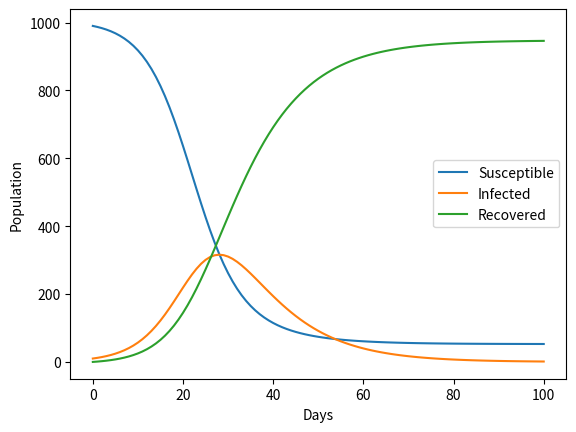

Recreate this plot in Python.
import numpy as np
import matplotlib.pyplot as plt

# Parameters
beta = 0.3    # Infection rate
gamma = 0.1   # Recovery rate
S, I, R = 990, 10, 0  # Initial populations
N = S + I + R
days = 100

# Lists to store values
S_list, I_list, R_list = [S], [I], [R]

# Simulation loop
for _ in range(days):
    new_infected = (beta * S * I) / N
    new_recovered = gamma * I

    S -= new_infected
    I += new_infected - new_recovered
    R += new_recovered

    S_list.append(S)
    I_list.append(I)
    R_list.append(R)

# Plot results
plt.plot(S_list, label="Susceptible")
plt.plot(I_list, label="Infected")
plt.plot(R_list, label="Recovered")
plt.xlabel("Days")
plt.ylabel("Population")
plt.legend()
plt.show()

